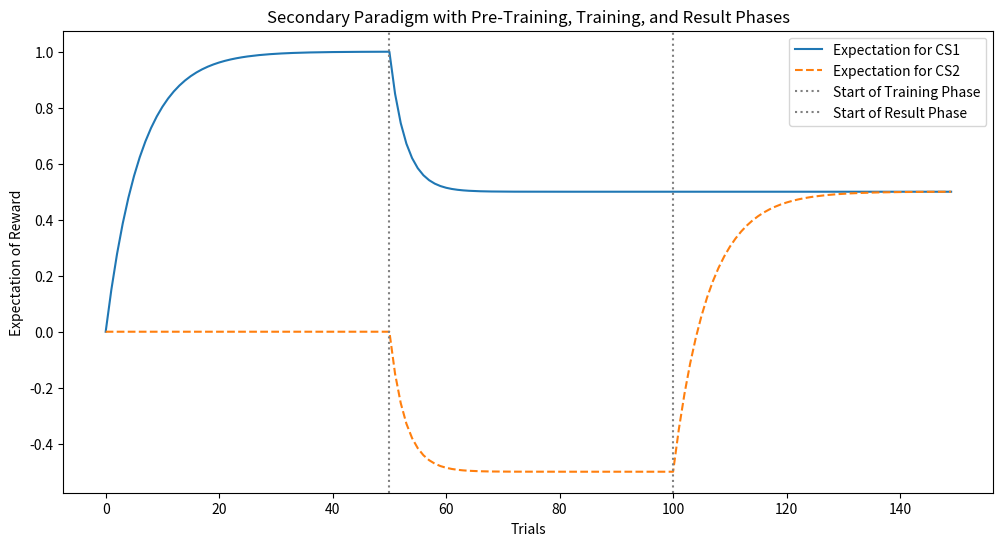

Write the Python code that produced this figure.
import numpy as np
import matplotlib.pyplot as plt

## Secondary 

# Parameters for the Rescorla-Wagner model
learning_rate = 0.15  # Learning rate for stimuli (CS1, CS2)
num_trials_pretraining = 50  # Trials in Pre-Training (CS1 only)
num_trials_training = 50     # Trials in Training (CS1 + CS2)
num_trials_result = 50       # Trials in Result phase for visualizing expectations
total_trials = num_trials_pretraining + num_trials_training + num_trials_result

# Stimuli presentation arrays for the three stages
stimuli_CS1 = np.concatenate([np.ones(num_trials_pretraining), np.ones(num_trials_training), np.zeros(num_trials_result)])
stimuli_CS2 = np.concatenate([np.zeros(num_trials_pretraining), np.ones(num_trials_training), np.ones(num_trials_result)])

# Reward array (1 = reward, 0 = no reward in the Result Phase)
rewards = np.concatenate([np.ones(num_trials_pretraining), np.zeros(num_trials_training), np.ones(num_trials_result)])

# Arrays to store expectations for CS1 and CS2 over trials
expectations_CS1 = np.zeros(total_trials)
expectations_CS2 = np.zeros(total_trials)

# Initial expectations
V_CS1 = 0.0
V_CS2 = 0.0

for t in range(total_trials):
    # Store the current expectations
    expectations_CS1[t] = V_CS1
    expectations_CS2[t] = V_CS2
    
    # Total expectation
    total_expectation = V_CS1 + V_CS2
    
    # Calculate prediction error (for the current trial)
    prediction_error = rewards[t] - total_expectation
    
    # Update expectations based on which CS is present
    # Update only CS1; CS2 should only be updated if it had a chance of predicting the reward.
    V_CS1 += learning_rate * prediction_error * stimuli_CS1[t]
    V_CS2 += learning_rate * prediction_error * stimuli_CS2[t]

# Plotting the three stages with blocking effect
plt.figure(figsize=(12, 6))
plt.plot(expectations_CS1, label="Expectation for CS1")
plt.plot(expectations_CS2, label="Expectation for CS2", linestyle="--")
plt.axvline(x=num_trials_pretraining, color="grey", linestyle=":", label="Start of Training Phase")
plt.axvline(x=num_trials_pretraining + num_trials_training, color="grey", linestyle=":", label="Start of Result Phase")
plt.xlabel("Trials")
plt.ylabel("Expectation of Reward")
plt.title("Secondary Paradigm with Pre-Training, Training, and Result Phases")
plt.legend()
plt.show()